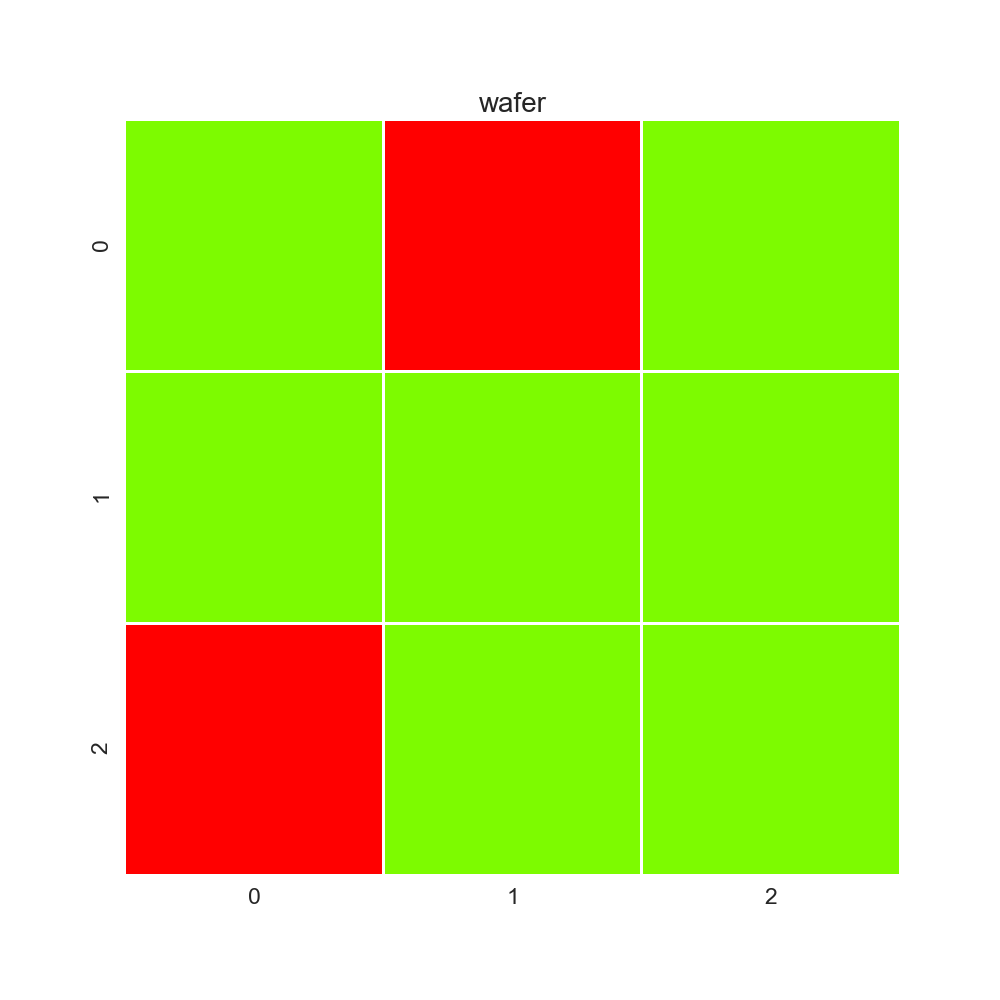

The file beside this chart, header and first rows:
1, 2, 1
1, 1, 1
2, 1, 1
